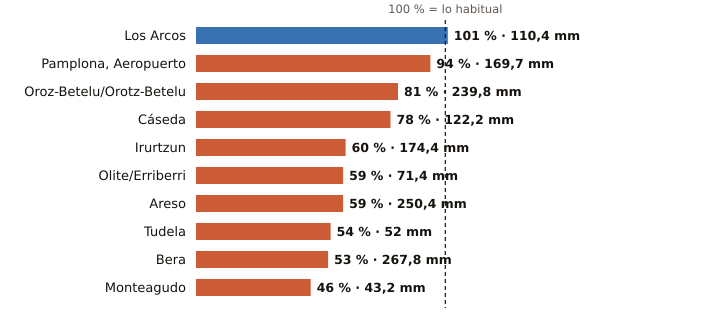

The table this chart was drawn from, first rows:
estacion, provincia, indicativo, mm_otono, referencia_mm, pct, periodo_referencia, hasta, hora
Los Arcos, Navarra, 9171K, 110.4, 109.7, 101, 2009-2025, 2026-11-25, 18
Pamplona, Aeropuerto, Navarra, 9263D, 169.7, 180.6, 94, 1991-2020, 2026-11-25, 18
Oroz-Betelu/Orotz-Betelu, Navarra, 9228J, 239.8, 297.0, 81, 2011-2025, 2026-11-25, 18
Cáseda, Navarra, 9245X, 122.2, 156.2, 78, 2009-2025, 2026-11-25, 18
Irurtzun, Navarra, 9274X, 174.4, 288.8, 60, 2010-2025, 2026-11-25, 18
Olite/Erriberri, Navarra, 9252X, 71.4, 121.1, 59, 2009-2025, 2026-11-25, 18
Areso, Navarra, 1033X, 250.4, 426.7, 59, 2004-2025, 2026-11-25, 18
Tudela, Navarra, 9302Y, 52.0, 96.5, 54, 2009-2025, 2026-11-25, 18
Bera, Navarra, 1010X, 267.8, 507.1, 53, 2009-2025, 2026-11-25, 18
Monteagudo, Navarra, 9301X, 43.2, 93.7, 46, 2004-2025, 2026-11-25, 17
